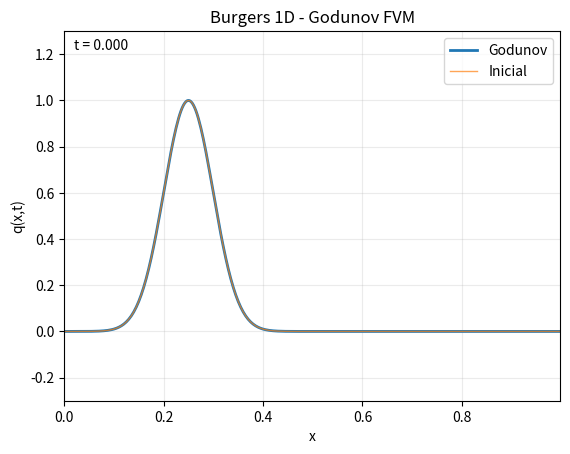

The matplotlib source for this figure:
import numpy as np
import matplotlib.pyplot as plt
from matplotlib.animation import FuncAnimation

def flujo_godunov(qL, qR):
    """
    Flujo de Godunov exacto para Burgers:
      f(q)=q^2/2
    usando el estado interface q* del Riemann exacto.
    """
    # Selección de q*
    if qL <= qR:
        if qL <= 0.0 <= qR:
            q_star = 0.0
        elif qL > 0.0:
            q_star = qL
        else:
            q_star = qR
    else:               
        if 0.5 * (qL + qR) > 0.0:
            q_star = qL
        else:
            q_star = qR

    return 0.5 * q_star**2


def metodo_step_burgers(Q, dt, dx, bc="periodic"):
    """
    Un paso FV de Godunov (orden 1) para Burgers.
    Q: array (N,)
    bc: 'periodic' o 'outflow'
    """
    N = Q.size
    lam = dt / dx

    # Ghost cells
    Qg = np.empty(N + 2)
    Qg[1:-1] = Q

    if bc == "periodic":
        Qg[0]  = Q[-1]
        Qg[-1] = Q[0]
    elif bc == "outflow":
        Qg[0]  = Q[0]
        Qg[-1] = Q[-1]
    else:
        raise ValueError("bc debe ser 'periodic' o 'outflow'")

    # Flujos en interfaces i+1/2 para i=0..N (sobre Qg)
    # F[k] corresponde a F_{(k-1)+1/2} = F_{k-1/2} en notación de celda interior
    F = np.zeros(N + 1)
    for k in range(N + 1):
        qL = Qg[k]
        qR = Qg[k + 1]
        F[k] = flujo_godunov(qL, qR)

    # Update FV: Q_i^{n+1} = Q_i^n - lam (F_{i+1/2} - F_{i-1/2})
    Qn = Qg[1:-1] - lam * (F[1:] - F[:-1])
    return Qn


def godunov_burgers(L=1.0, N=400, CFL=0.9, T=0.4, bc="periodic"):
    x = np.linspace(0.0, L, N, endpoint=False)
    dx = L / N

    Q0 = np.exp(-((x - 0.25 * L) / (0.07 * L))**2)
    # Q0 = 0.2 * (x < 0.4 * L) + 0.5 * (x > 0.6 * L)

    # dt por CFL usando max|q| (velocidad característica = q)
    max_speed0 = np.max(np.abs(Q0))
    dt = CFL * dx / max(max_speed0, 1e-14)
    nsteps = int(np.ceil(T / dt))
    dt = T / nsteps  # ajustar para llegar exacto a T

    Q = Q0.copy()
    return x, Q0, Q, dx, dt, nsteps, bc


L = 1.0
N = 400
CFL = 0.9
T = 0.6
bc = "outflow"

x, Q0, Q, dx, dt, nsteps, bc = godunov_burgers(L=L, N=N, CFL=CFL, T=T, bc=bc)

fig, ax = plt.subplots()
ax.set_title("Burgers 1D - Godunov FVM")
ax.set_xlabel("x")
ax.set_ylabel("q(x,t)")
ax.set_xlim(x.min(), x.max())
ax.set_ylim(Q0.min() - 0.3, Q0.max() + 0.3)
ax.grid(True, alpha=0.25)

(line,) = ax.plot(x, Q, lw=2, label="Godunov")
ax.plot(x, Q0, lw=1, alpha=0.7, label="Inicial")
time_text = ax.text(0.02, 0.95, "", transform=ax.transAxes)
ax.legend(loc="upper right")

# animación: pasos por frame
steps_per_frame = max(1, nsteps // 300)

state = {"Q": Q.copy(), "n": 0}

def init():
    line.set_ydata(state["Q"])
    time_text.set_text("t = 0.000")
    return line, time_text

def update(_frame):
    Qcur = state["Q"]
    ncur = state["n"]

    for _ in range(steps_per_frame):
        if ncur >= nsteps:
            break

        # (opcional) dt adaptativo por CFL con el estado actual:
        # max_speed = np.max(np.abs(Qcur))
        # dt_eff = min(dt, CFL*dx/max(max_speed,1e-14))
        # Qcur = metodo_step_burgers(Qcur, dt_eff, dx, bc=bc)

        Qcur = metodo_step_burgers(Qcur, dt, dx, bc=bc)
        ncur += 1

    state["Q"] = Qcur
    state["n"] = ncur

    tcur = ncur * dt
    cfl_now = (np.max(np.abs(Qcur)) * dt / dx) if np.max(np.abs(Qcur)) > 1e-14 else 0.0
    line.set_ydata(Qcur)
    time_text.set_text(f"t = {tcur:.3f}  |  CFL ≈ {cfl_now:.2f}")
    return line, time_text

anim = FuncAnimation(fig, update, init_func=init, interval=30, blit=True)
plt.show()